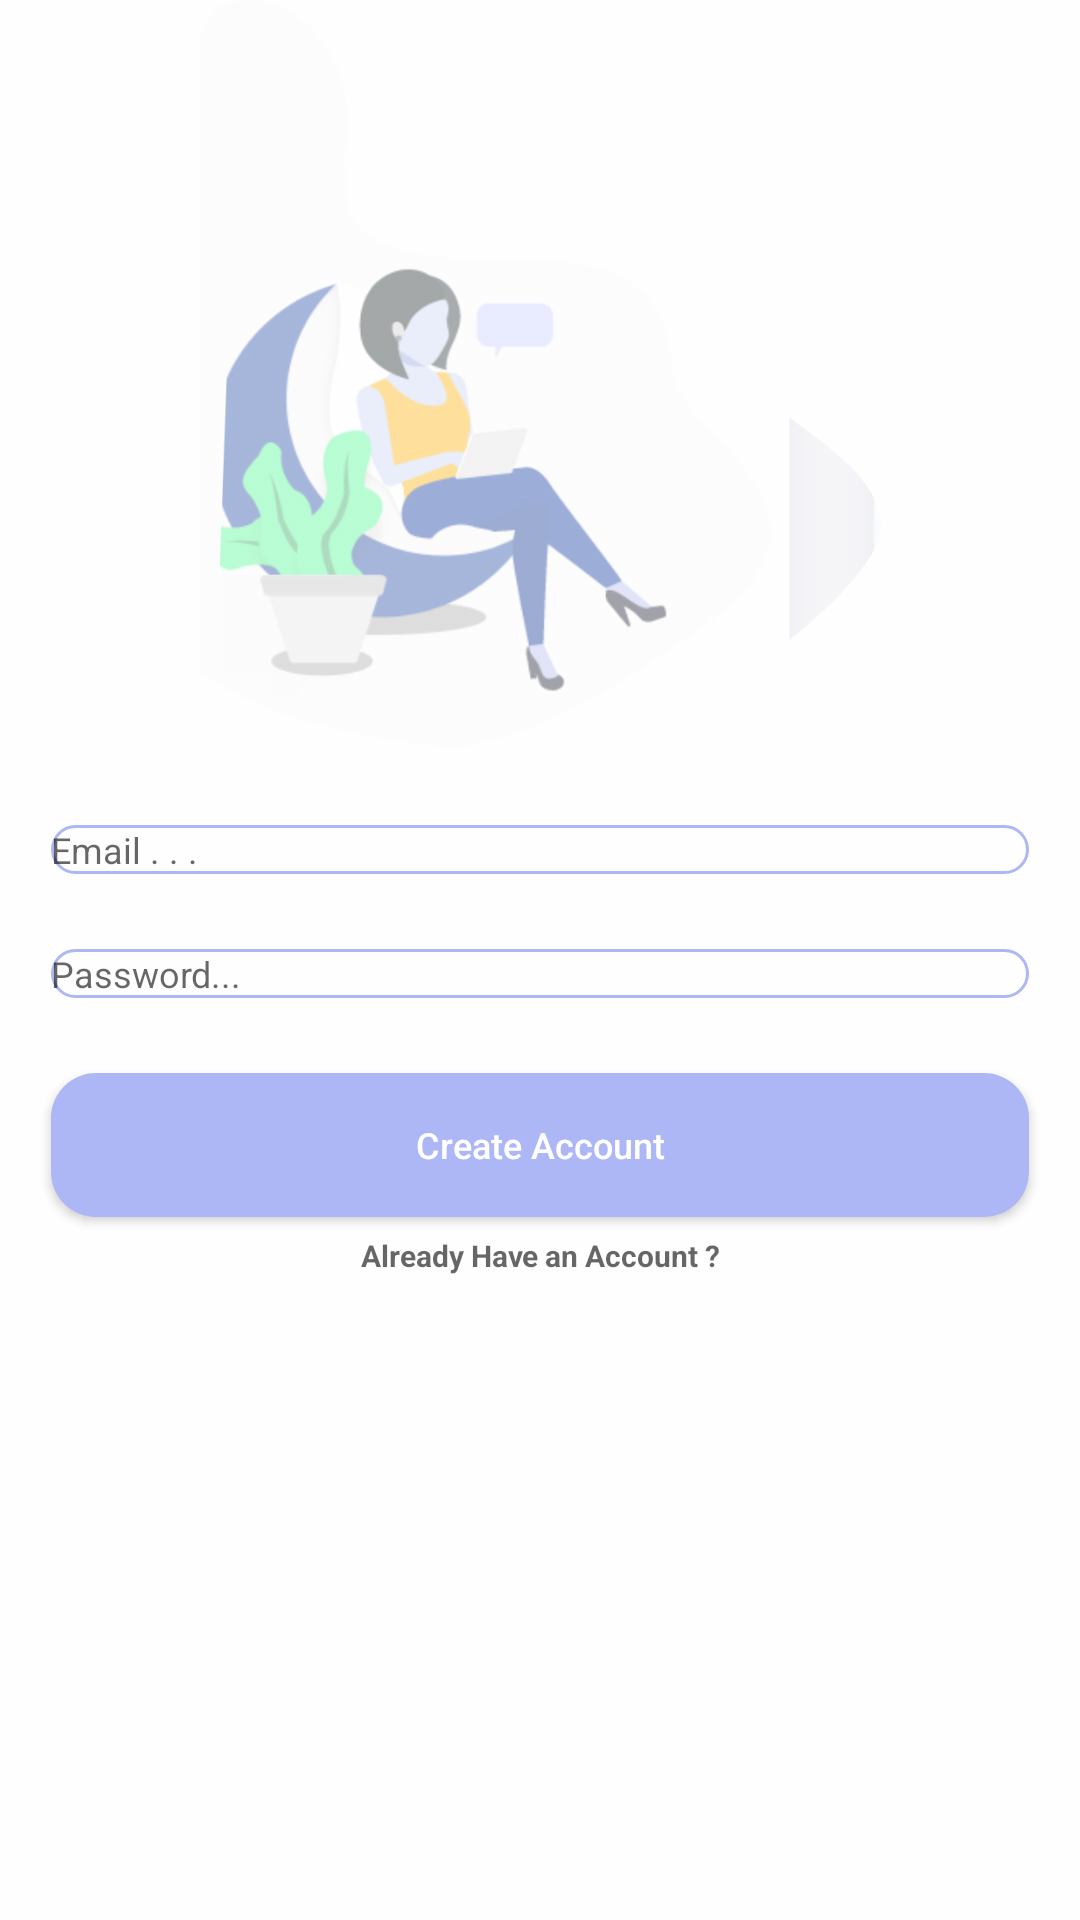

Reconstruct the res/layout file that produces this screen, plus the resources it refers to.
<!-- AndroidManifest.xml: application theme AppTheme -->
<!-- res/layout/activity_register.xml -->
<?xml version="1.0" encoding="utf-8"?>

<RelativeLayout xmlns:android="http://schemas.android.com/apk/res/android"
    xmlns:tools="http://schemas.android.com/tools"
    xmlns:app="http://schemas.android.com/apk/res-auto"
    android:id="@+id/activity_register"
    android:background="@color/colorAccent"
    android:layout_width="match_parent"
    android:layout_height="match_parent"
    tools:context="com.example.asus.cchat.RegisterActivity">
    <ImageView
        android:id="@+id/register_image"
        android:layout_width="match_parent"
        android:layout_height="250dp"
        android:src="@drawable/login_photo"
        android:layout_alignParentTop="true"
        android:layout_alignParentStart="true"
        android:layout_alignParentLeft="true" />
    <EditText
        android:id="@+id/register_email"
        android:background="@drawable/inputs"
        android:layout_width="match_parent"
        android:layout_height="wrap_content"
        android:layout_alignParentStart="true"
        android:layout_below="@+id/register_image"
        android:hint="Email . . ."
        android:textSize="12dp"
        android:drawableStart="@drawable/email"
        android:layout_marginTop="25dp"
        android:layout_marginLeft="17dp"
        android:layout_marginRight="17dp"
        android:layout_alignParentLeft="true"
        android:drawableLeft="@drawable/email" />
    <EditText
        android:id="@+id/register_password"
        android:background="@drawable/inputs"
        android:layout_width="match_parent"
        android:layout_height="wrap_content"
        android:layout_alignParentStart="true"
        android:layout_below="@+id/register_email"
        android:hint="Password..."
        android:inputType="textPassword"
        android:textSize="12dp"
        android:drawableStart="@drawable/password"
        android:layout_marginTop="25dp"
        android:layout_marginLeft="17dp"
        android:layout_marginRight="17dp"
        android:layout_alignParentLeft="true"
        android:drawableLeft="@drawable/password" />
    <Button
        android:id="@+id/register_button"
        android:layout_width="match_parent"
        android:layout_height="wrap_content"
        android:layout_below="@+id/register_password"
        android:textSize="12dp"
        android:textAllCaps="false"
        android:textColor="@android:color/background_light"
        android:background="@drawable/buttons"
        android:layout_marginTop="25dp"
        android:layout_marginLeft="17dp"
        android:layout_marginRight="17dp"
        android:onClick="createAnAccount"
        android:text="Create Account"/>
    <TextView
        android:id="@+id/already_have_account_link"
        android:layout_width="match_parent"
        android:layout_height="wrap_content"
        android:layout_centerHorizontal="true"
        android:layout_below="@+id/register_button"
        android:hint="Already Have an Account ?"
        android:textSize="10dp"
        android:padding="4sp"
        android:textStyle="bold"
        android:textColor="@color/colorPrimary" android:layout_marginTop="2dp"
        android:textAlignment="center"
        android:layout_marginLeft="15dp"
        android:layout_marginRight="23dp"
        />
</RelativeLayout>
<!-- resources referenced by this layout -->
<resources>
  <color name="colorAccent">#fffefe</color>
  <color name="colorPrimary">#adb7f5</color>
  <!-- drawable buttons (drawable) -->
  <?xml version="1.0" encoding="utf-8"?>
  
  <shape xmlns:android="http://schemas.android.com/apk/res/android">
      <solid
          android:color="@color/colorPrimary">
      </solid>
      <corners android:radius="15dp"/>
  
  </shape>
  <!-- drawable inputs (drawable) -->
  <?xml version="1.0" encoding="utf-8"?>
  
  <shape xmlns:android="http://schemas.android.com/apk/res/android">
  
      <stroke
          android:color="@color/colorPrimary"
          android:width="1sp">
      </stroke>
      <corners
          android:radius="15dp"/>
  </shape>
  <!-- drawable login_photo: png bitmap (drawable, 84966 bytes) -->
  <style name="AppTheme" parent="Theme.AppCompat.Light.NoActionBar">
          
          <item name="colorPrimary">@color/colorPrimary</item>
          <item name="colorPrimaryDark">@color/colorPrimaryDark</item>
          <item name="colorAccent">@color/colorAccent</item>
      </style>
  <color name="colorPrimaryDark">#bac2f9</color>
</resources>
